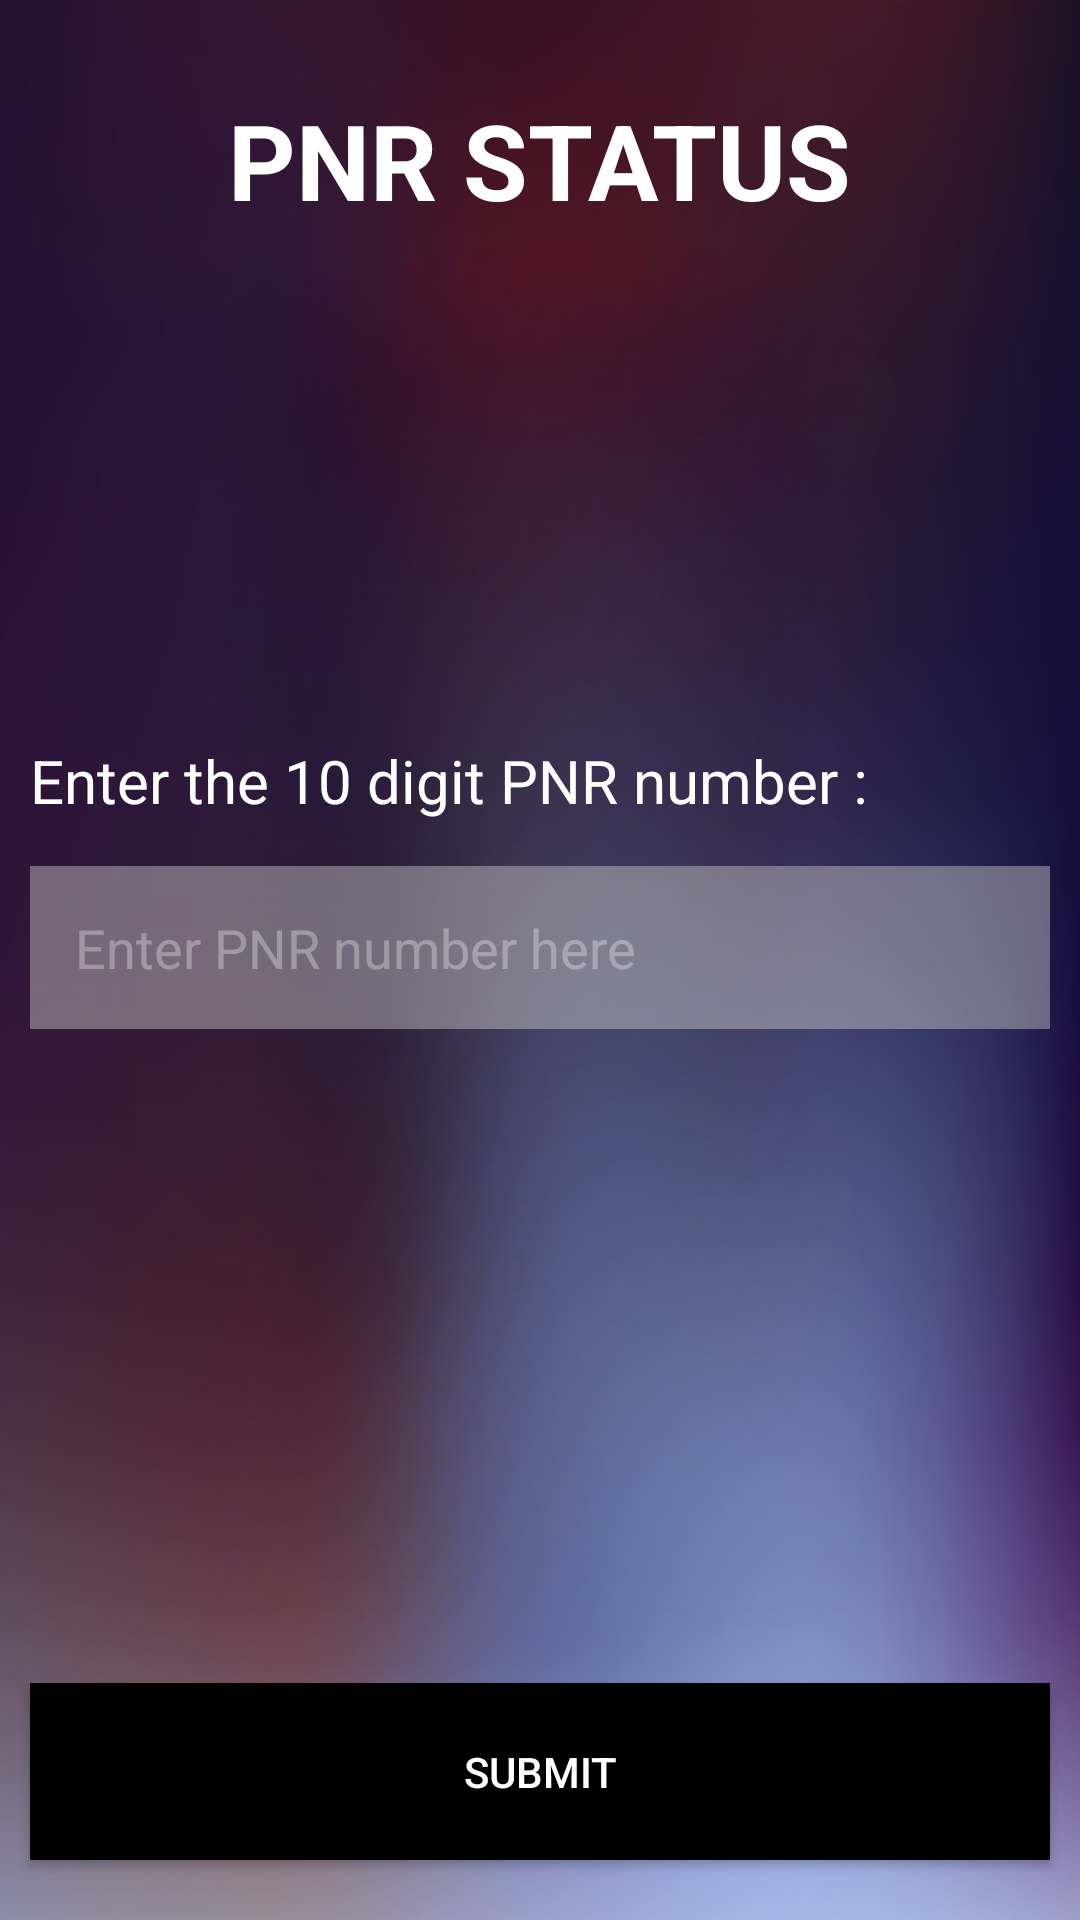

Produce the Android XML layout that renders to this screen, including the resource entries it uses.
<!-- AndroidManifest.xml: application theme Theme.ETicket -->
<!-- res/layout/fragment_p_n_r_status.xml -->
<?xml version="1.0" encoding="utf-8"?>
<RelativeLayout xmlns:android="http://schemas.android.com/apk/res/android"
    xmlns:tools="http://schemas.android.com/tools"
    android:layout_width="match_parent"
    android:layout_height="match_parent"
    android:background="@drawable/login_background"
    tools:context=".Fragments.PNRStatusFragment">


    <TextView
        android:layout_width="wrap_content"
        android:layout_height="wrap_content"
        android:text="PNR STATUS"
        android:id="@+id/train_enquiry"
        android:layout_centerHorizontal="true"
        android:padding="20dp"
        android:layout_marginTop="10dp"
        android:textSize="35sp"
        android:textColor="@color/white"
        android:textStyle="bold"
        />
    <TextView
        android:layout_width="wrap_content"
        android:layout_height="wrap_content"
        android:layout_marginStart="10dp"
        android:id="@+id/txt_enter_pnr_number"
        android:text="Enter the 10 digit PNR number :"
        android:textSize="20sp"
        android:textColor="@color/white"
        android:layout_below="@id/train_enquiry"
        android:layout_marginTop="150dp"/>
    <EditText
        android:layout_width="match_parent"
        android:layout_height="wrap_content"
        android:id="@+id/et_enter_train_name"
        android:layout_below="@+id/txt_enter_pnr_number"
        android:layout_marginTop="15dp"
        android:background="#70D1CFCF"
        android:hint="Enter PNR number here"
        android:textColorHint="#50FFFFFF"
        android:padding="15dp"
        android:layout_marginStart="10dp"
        android:layout_marginEnd="10dp"
        />
    <Button
        android:layout_width="match_parent"
        android:layout_height="wrap_content"
        android:id="@+id/bookTicket"
        android:text="SUBMIT"
        android:textColor="@color/white"
        android:layout_marginTop="30dp"
        android:background="@color/black"
        android:layout_alignParentBottom="true"
        android:padding="20dp"
        android:layout_marginStart="10dp"
        android:layout_marginEnd="10dp"
        android:layout_marginBottom="20dp"/>
</RelativeLayout>
<!-- resources referenced by this layout -->
<resources>
  <color name="black">#FF000000</color>
  <color name="white">#FFFFFFFF</color>
  <!-- drawable login_background: jpg bitmap (drawable, 309788 bytes) -->
  <style name="Theme.ETicket" parent="Theme.AppCompat.Light.NoActionBar">
          
  
          <item name="colorOnPrimary">@color/white</item>
          
          <item name="colorSecondary">@color/teal_200</item>
          <item name="colorSecondaryVariant">@color/teal_700</item>
          <item name="colorOnSecondary">@color/black</item>
          
           Customize your theme here. --&gt;
      </style>
  <color name="teal_200">#FF03DAC5</color>
  <color name="teal_700">#FF018786</color>
</resources>
